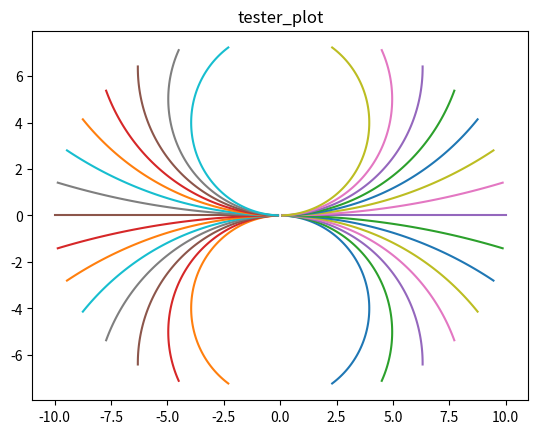

Reproduce this figure in Python.
import numpy as np
import matplotlib.pyplot as plt
# containter for the data

def generate_demo_traj():
    big_x_traj = []
    big_y_traj = []
    big_vx_traj = []
    big_vy_traj = []
    big_psi_traj = []
    psi = np.linspace(-np.pi / 4, np.pi / 4, 15)
    ts = 0.1
    v = 1.0
    L = 4
    # x = 0
    # y = 0
    # theta = 0
    # demonstaration of the data
    for demo_psi in range(len(psi)):
        x = 0
        y = 0
        theta = 0
        x_traj = []
        y_traj = []
        vx_traj = []
        vy_traj = []
        psi_traj = []

        for t in range(100):
            #print(psi[demo_psi])
            theta_dot = (v/L) * np.tan(psi[demo_psi])
            theta = theta + ts* theta_dot
            x_dot = v* np.cos(theta)
            y_dot = v* np.sin(theta)
            x = x + ts * x_dot
            y = y + ts* y_dot

            x_traj.append(x)
            y_traj.append(y)
            vx_traj.append(x_dot)
            vy_traj.append(y_dot)
            psi_traj.append(theta)

        big_x_traj.append(np.array(x_traj))
        big_y_traj.append(np.array(y_traj))
        big_vx_traj.append(np.array(vx_traj))
        big_vy_traj.append(np.array(vy_traj))
        big_psi_traj.append(np.array(psi_traj))

        #
        plt.figure(1)
        plt.plot(x_traj, y_traj)
        x = 0
        y = 0
        theta = 0
        x_traj = []
        y_traj = []
        vx_traj = []
        vy_traj = []
        psi_traj = []

        for t in range(100):
            #print(psi[demo_psi])
            theta_dot = -(v/L) * np.tan(psi[demo_psi])
            theta = theta + ts* theta_dot
            x_dot = -v* np.cos(theta)
            y_dot = - v* np.sin(theta)
            x = x + ts * x_dot
            y = y + ts* y_dot

            x_traj.append(x)
            y_traj.append(y)
            vx_traj.append(x_dot)
            vy_traj.append(y_dot)
            psi_traj.append(theta)

        plt.plot(x_traj, y_traj)
        big_x_traj.append(np.array(x_traj))
        big_y_traj.append(np.array(y_traj))
        big_vx_traj.append(np.array(vx_traj))
        big_vy_traj.append(np.array(vy_traj))
        big_psi_traj.append(np.array(psi_traj))

    # #
    plt.title('tester_plot')
    plt.show()


    return(big_x_traj, big_y_traj, big_vx_traj, big_vy_traj, big_psi_traj)

all_x, all_y, all_vx, all_vy, all_psi= generate_demo_traj()


